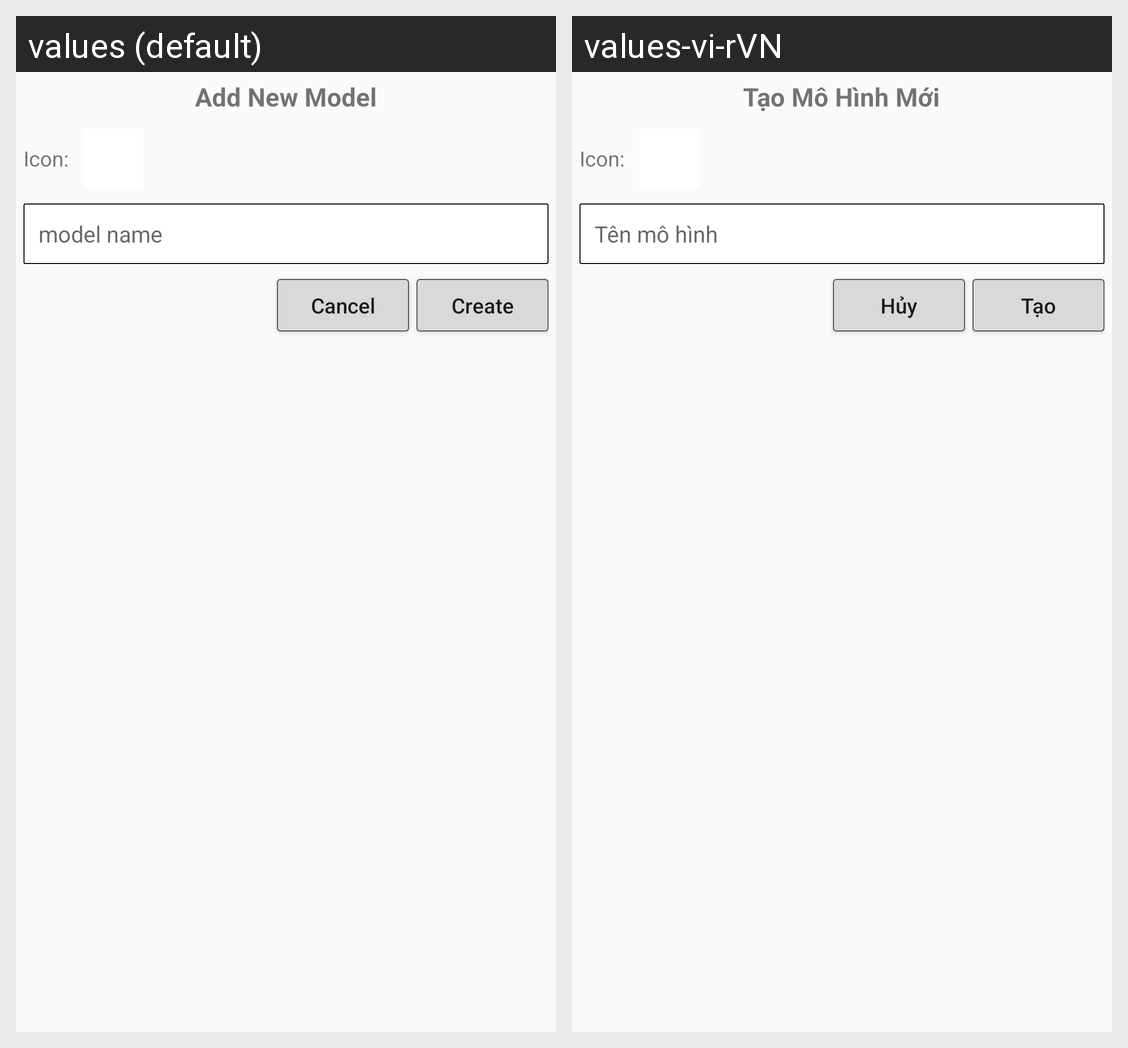

Here is an Android app screen in its default locale and in the app's own translations. Write out the translated-string differences for the strings that appear on this screen.
Android screen res/layout/dialog_add_new_model.xml rendered under 2 locales, left to right: values (default), values-vi-rVN. Device: Nexus 5 (rendered at 1080×1920; each locale shown at half size, 540×960, under a caption strip naming it); theme Theme.Documentapp.
Strings drawn on this screen, with the default value and each locale's value (text and hints the layout hard-codes, and strings that could not be matched under every locale, appear in the picture but are not listed):

Add_New_Model
  values: Add New Model
  values-vi-rVN: Tạo Mô Hình Mới

model_name
  values: model name
  values-vi-rVN: Tên mô hình

Cancel
  values: Cancel
  values-vi-rVN: Hủy

Create
  values: Create
  values-vi-rVN: Tạo
